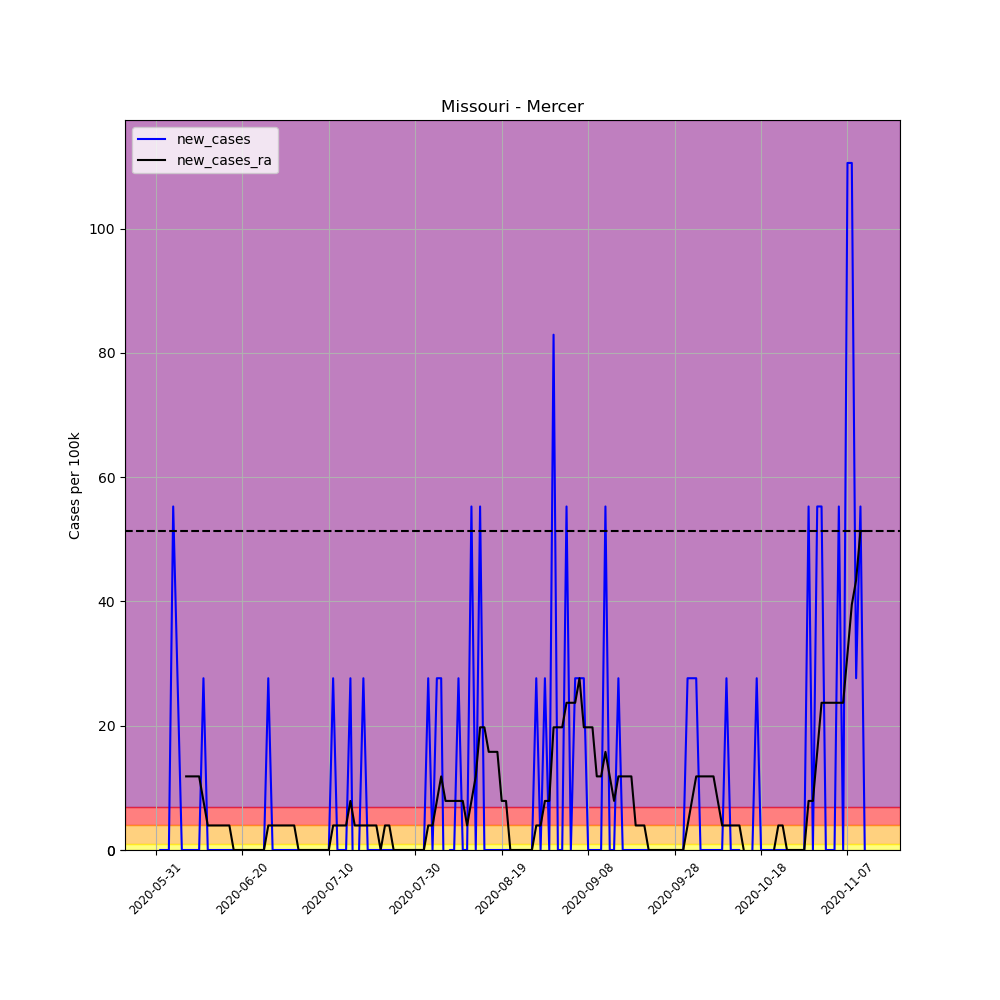

The table this chart was drawn from, first rows:
, date, county, state, fips, cases, deaths, COUNTY, STNAME, CTYNAME, POPESTIMATE2019, per_100k, per_100k_ra, new_cases, new_cases_ra
677714, 2020-05-31, Mercer, Missouri, 29129, 1, 0, 129, Missouri, Mercer, 3617, 27.65, , , 
677715, 2020-06-01, Mercer, Missouri, 29129, 1, 0, 129, Missouri, Mercer, 3617, 27.65, , 0.0, 
677716, 2020-06-02, Mercer, Missouri, 29129, 1, 0, 129, Missouri, Mercer, 3617, 27.65, , 0.0, 
677717, 2020-06-03, Mercer, Missouri, 29129, 1, 0, 129, Missouri, Mercer, 3617, 27.65, , 0.0, 
677718, 2020-06-04, Mercer, Missouri, 29129, 3, 0, 129, Missouri, Mercer, 3617, 82.94, , 55.29, 
677719, 2020-06-05, Mercer, Missouri, 29129, 4, 0, 129, Missouri, Mercer, 3617, 110.6, , 27.65, 
677720, 2020-06-06, Mercer, Missouri, 29129, 4, 0, 129, Missouri, Mercer, 3617, 110.6, 59.24, 0.0, 
677721, 2020-06-07, Mercer, Missouri, 29129, 4, 0, 129, Missouri, Mercer, 3617, 110.6, 71.09, 0.0, 11.85
677722, 2020-06-08, Mercer, Missouri, 29129, 4, 0, 129, Missouri, Mercer, 3617, 110.6, 82.94, 0.0, 11.85
677723, 2020-06-09, Mercer, Missouri, 29129, 4, 0, 129, Missouri, Mercer, 3617, 110.6, 94.79, 0.0, 11.85
677724, 2020-06-10, Mercer, Missouri, 29129, 4, 0, 129, Missouri, Mercer, 3617, 110.6, 106.6, 0.0, 11.85
677725, 2020-06-11, Mercer, Missouri, 29129, 5, 0, 129, Missouri, Mercer, 3617, 138.2, 114.5, 27.65, 7.899
677726, 2020-06-12, Mercer, Missouri, 29129, 5, 0, 129, Missouri, Mercer, 3617, 138.2, 118.5, 0.0, 3.95
677727, 2020-06-13, Mercer, Missouri, 29129, 5, 0, 129, Missouri, Mercer, 3617, 138.2, 122.4, 0.0, 3.95
677728, 2020-06-14, Mercer, Missouri, 29129, 5, 0, 129, Missouri, Mercer, 3617, 138.2, 126.4, 0.0, 3.95
677729, 2020-06-15, Mercer, Missouri, 29129, 5, 0, 129, Missouri, Mercer, 3617, 138.2, 130.3, 0.0, 3.95
677730, 2020-06-16, Mercer, Missouri, 29129, 5, 0, 129, Missouri, Mercer, 3617, 138.2, 134.3, 0.0, 3.95
677731, 2020-06-17, Mercer, Missouri, 29129, 5, 0, 129, Missouri, Mercer, 3617, 138.2, 138.2, 0.0, 3.95
677732, 2020-06-18, Mercer, Missouri, 29129, 5, 0, 129, Missouri, Mercer, 3617, 138.2, 138.2, 0.0, 0.0
677733, 2020-06-19, Mercer, Missouri, 29129, 5, 0, 129, Missouri, Mercer, 3617, 138.2, 138.2, 0.0, 0.0
677734, 2020-06-20, Mercer, Missouri, 29129, 5, 0, 129, Missouri, Mercer, 3617, 138.2, 138.2, 0.0, 0.0
677735, 2020-06-21, Mercer, Missouri, 29129, 5, 0, 129, Missouri, Mercer, 3617, 138.2, 138.2, 0.0, 0.0
677736, 2020-06-22, Mercer, Missouri, 29129, 5, 0, 129, Missouri, Mercer, 3617, 138.2, 138.2, 0.0, 0.0
677737, 2020-06-23, Mercer, Missouri, 29129, 5, 0, 129, Missouri, Mercer, 3617, 138.2, 138.2, 0.0, 0.0
677738, 2020-06-24, Mercer, Missouri, 29129, 5, 0, 129, Missouri, Mercer, 3617, 138.2, 138.2, 0.0, 0.0
677739, 2020-06-25, Mercer, Missouri, 29129, 5, 0, 129, Missouri, Mercer, 3617, 138.2, 138.2, 0.0, 0.0
677740, 2020-06-26, Mercer, Missouri, 29129, 6, 0, 129, Missouri, Mercer, 3617, 165.9, 142.2, 27.65, 3.95
677741, 2020-06-27, Mercer, Missouri, 29129, 6, 0, 129, Missouri, Mercer, 3617, 165.9, 146.1, 0.0, 3.95
677742, 2020-06-28, Mercer, Missouri, 29129, 6, 0, 129, Missouri, Mercer, 3617, 165.9, 150.1, 0.0, 3.95
677743, 2020-06-29, Mercer, Missouri, 29129, 6, 0, 129, Missouri, Mercer, 3617, 165.9, 154, 0.0, 3.95
677744, 2020-06-30, Mercer, Missouri, 29129, 6, 0, 129, Missouri, Mercer, 3617, 165.9, 158, 0.0, 3.95
677745, 2020-07-01, Mercer, Missouri, 29129, 6, 0, 129, Missouri, Mercer, 3617, 165.9, 161.9, 0.0, 3.95
677746, 2020-07-02, Mercer, Missouri, 29129, 6, 0, 129, Missouri, Mercer, 3617, 165.9, 165.9, 0.0, 3.95
677747, 2020-07-03, Mercer, Missouri, 29129, 6, 0, 129, Missouri, Mercer, 3617, 165.9, 165.9, 0.0, 0.0
677748, 2020-07-04, Mercer, Missouri, 29129, 6, 0, 129, Missouri, Mercer, 3617, 165.9, 165.9, 0.0, 0.0
677749, 2020-07-05, Mercer, Missouri, 29129, 6, 0, 129, Missouri, Mercer, 3617, 165.9, 165.9, 0.0, 0.0
677750, 2020-07-06, Mercer, Missouri, 29129, 6, 0, 129, Missouri, Mercer, 3617, 165.9, 165.9, 0.0, 0.0
677751, 2020-07-07, Mercer, Missouri, 29129, 6, 0, 129, Missouri, Mercer, 3617, 165.9, 165.9, 0.0, 0.0
677752, 2020-07-08, Mercer, Missouri, 29129, 6, 0, 129, Missouri, Mercer, 3617, 165.9, 165.9, 0.0, 0.0
677753, 2020-07-09, Mercer, Missouri, 29129, 6, 0, 129, Missouri, Mercer, 3617, 165.9, 165.9, 0.0, 0.0
677754, 2020-07-10, Mercer, Missouri, 29129, 6, 0, 129, Missouri, Mercer, 3617, 165.9, 165.9, 0.0, 0.0
677755, 2020-07-11, Mercer, Missouri, 29129, 7, 0, 129, Missouri, Mercer, 3617, 193.5, 169.8, 27.65, 3.95
677756, 2020-07-12, Mercer, Missouri, 29129, 7, 0, 129, Missouri, Mercer, 3617, 193.5, 173.8, 0.0, 3.95
677757, 2020-07-13, Mercer, Missouri, 29129, 7, 0, 129, Missouri, Mercer, 3617, 193.5, 177.7, 0.0, 3.95
677758, 2020-07-14, Mercer, Missouri, 29129, 7, 0, 129, Missouri, Mercer, 3617, 193.5, 181.7, 0.0, 3.95
677759, 2020-07-15, Mercer, Missouri, 29129, 8, 0, 129, Missouri, Mercer, 3617, 221.2, 189.6, 27.65, 7.899
677760, 2020-07-16, Mercer, Missouri, 29129, 7, 0, 129, Missouri, Mercer, 3617, 193.5, 193.5, -27.65, 3.95
677761, 2020-07-17, Mercer, Missouri, 29129, 7, 0, 129, Missouri, Mercer, 3617, 193.5, 197.5, 0.0, 3.95
677762, 2020-07-18, Mercer, Missouri, 29129, 8, 0, 129, Missouri, Mercer, 3617, 221.2, 201.4, 27.65, 3.95
677763, 2020-07-19, Mercer, Missouri, 29129, 8, 0, 129, Missouri, Mercer, 3617, 221.2, 205.4, 0.0, 3.95
677764, 2020-07-20, Mercer, Missouri, 29129, 8, 0, 129, Missouri, Mercer, 3617, 221.2, 209.3, 0.0, 3.95
677765, 2020-07-21, Mercer, Missouri, 29129, 8, 0, 129, Missouri, Mercer, 3617, 221.2, 213.3, 0.0, 3.95
677766, 2020-07-22, Mercer, Missouri, 29129, 8, 0, 129, Missouri, Mercer, 3617, 221.2, 213.3, 0.0, 0.0
677767, 2020-07-23, Mercer, Missouri, 29129, 8, 0, 129, Missouri, Mercer, 3617, 221.2, 217.2, 0.0, 3.95
677768, 2020-07-24, Mercer, Missouri, 29129, 8, 0, 129, Missouri, Mercer, 3617, 221.2, 221.2, 0.0, 3.95
677769, 2020-07-25, Mercer, Missouri, 29129, 8, 0, 129, Missouri, Mercer, 3617, 221.2, 221.2, 0.0, 0.0
677770, 2020-07-26, Mercer, Missouri, 29129, 8, 0, 129, Missouri, Mercer, 3617, 221.2, 221.2, 0.0, 0.0
677771, 2020-07-27, Mercer, Missouri, 29129, 8, 0, 129, Missouri, Mercer, 3617, 221.2, 221.2, 0.0, 0.0
677772, 2020-07-28, Mercer, Missouri, 29129, 8, 0, 129, Missouri, Mercer, 3617, 221.2, 221.2, 0.0, 0.0
677773, 2020-07-29, Mercer, Missouri, 29129, 8, 0, 129, Missouri, Mercer, 3617, 221.2, 221.2, 0.0, 0.0
... 105 more rows
